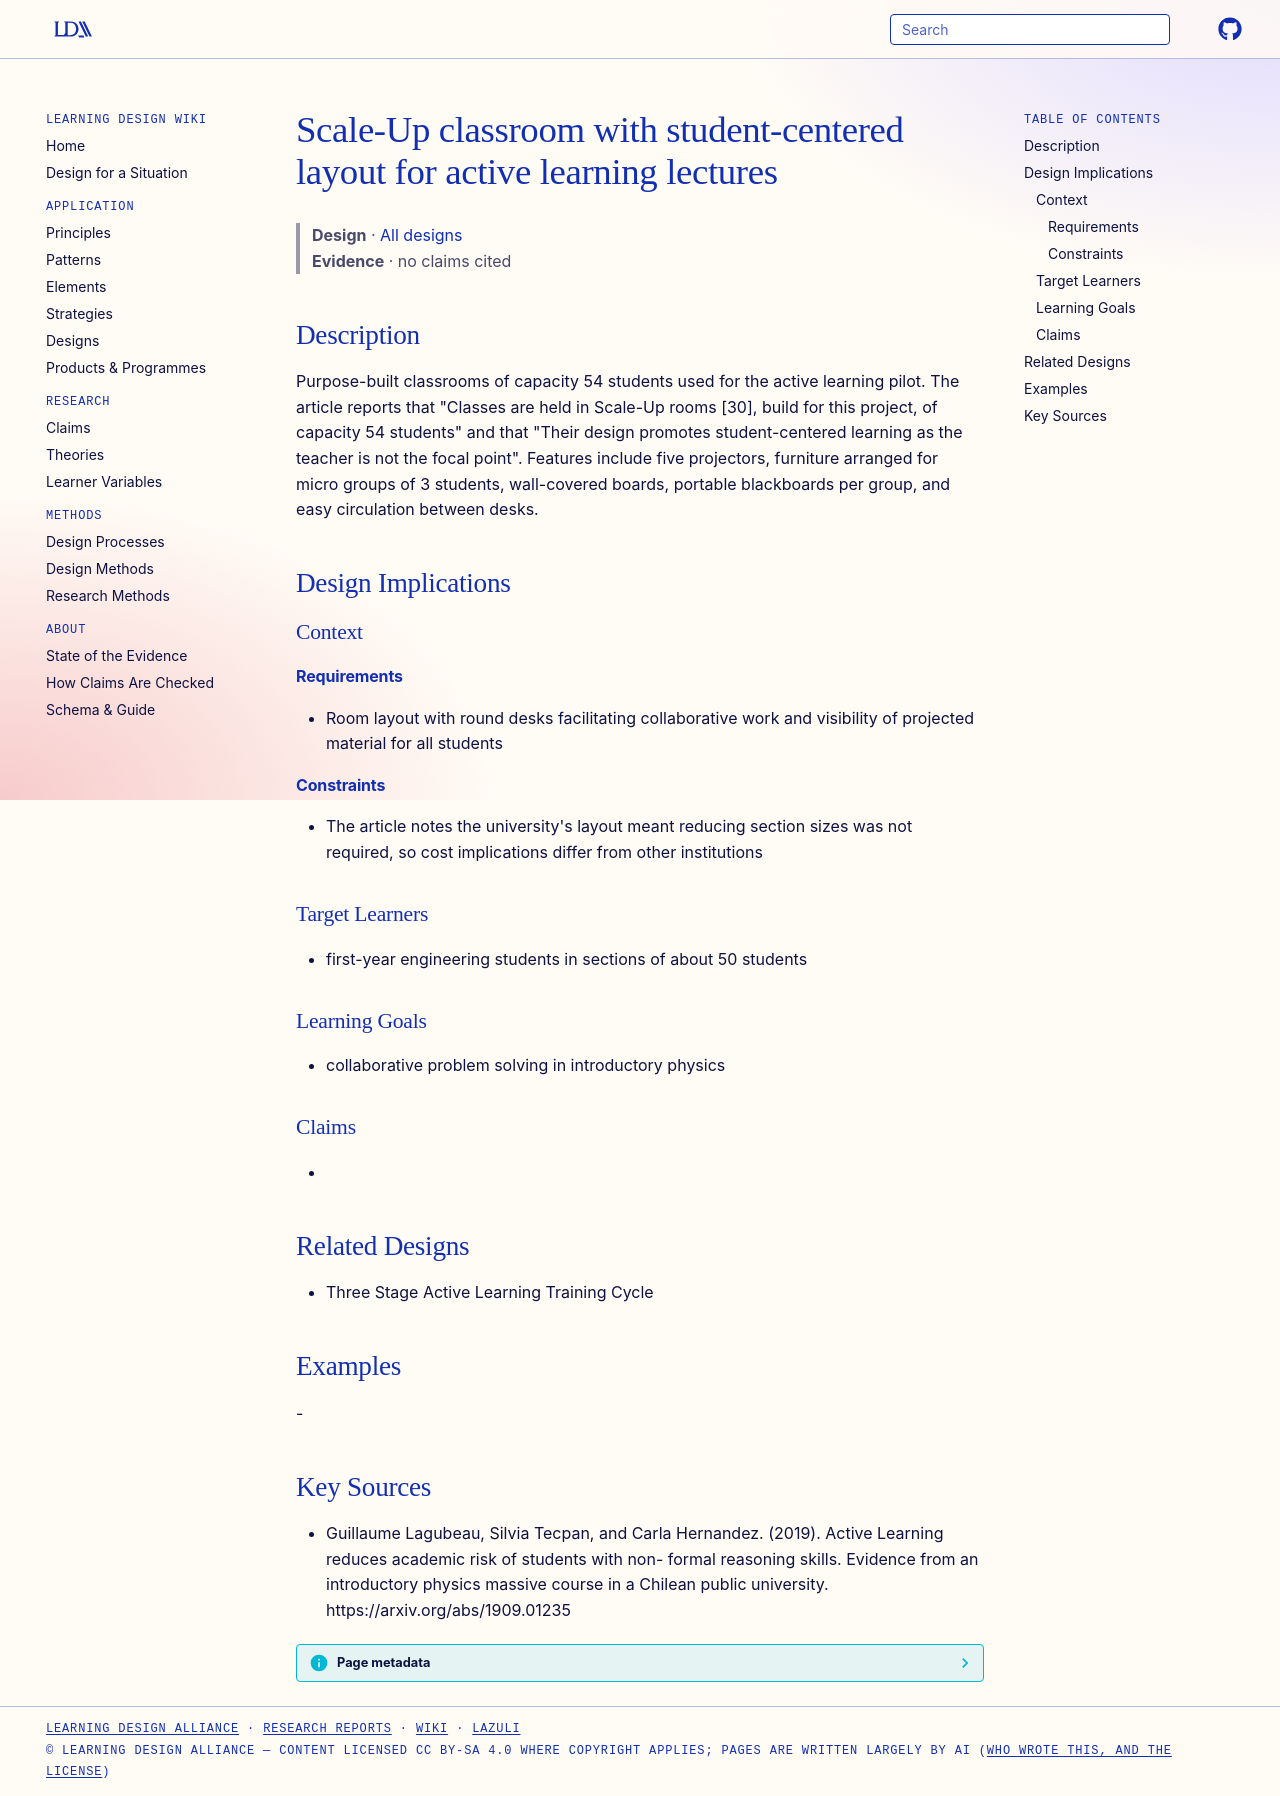

repository: Learning-Design-Alliance/learning-wiki · page: designs/scale-up-room-chilean-physics-pilot/index.html · generator: mkdocs

---
type: design
id: scale-up-room-chilean-physics-pilot
title: Scale-Up classroom with student-centered layout for active learning lectures
description: Purpose-built classrooms of capacity 54 students used for the active learning pilot.
status: review
generated:
  by: "process:settle-candidates"
  at: 2026-11-18
sources:
  - id: guillaume-lagubeau-2019
    resource: "https://arxiv.org/abs/1909.01235"
    title: "Guillaume Lagubeau, Silvia Tecpan, and Carla Hernandez. (2019). Active Learning reduces academic risk of students with non- formal reasoning skills. Evidence from an introductory physics massive course in a Chilean public university. https://arxiv.org/abs/1909.01235"
    author: Guillaume Lagubeau, Silvia Tecpan, and Carla Hernandez
---

# Scale-Up classroom with student-centered layout for active learning lectures

> **Design** · [All designs](index.md)
> **Evidence** · no claims cited

## Description
Purpose-built classrooms of capacity 54 students used for the active learning pilot. The article reports that "Classes are held in Scale-Up rooms [30], build for this project, of capacity 54 students" and that "Their design promotes student-centered learning as the teacher is not the focal point". Features include five projectors, furniture arranged for micro groups of 3 students, wall-covered boards, portable blackboards per group, and easy circulation between desks.

## Design Implications

### Context
#### Requirements
- Room layout with round desks facilitating collaborative work and visibility of projected material for all students
#### Constraints
- The article notes the university's layout meant reducing section sizes was not required, so cost implications differ from other institutions

### Target Learners
- first-year engineering students in sections of about 50 students

### Learning Goals
- collaborative problem solving in introductory physics

### Claims
- 

## Related Designs
- Three Stage Active Learning Training Cycle

## Examples
-

## Key Sources
- Guillaume Lagubeau, Silvia Tecpan, and Carla Hernandez. (2019). Active Learning reduces academic risk of students with non- formal reasoning skills. Evidence from an introductory physics massive course in a Chilean public university. https://arxiv.org/abs/1909.01235
